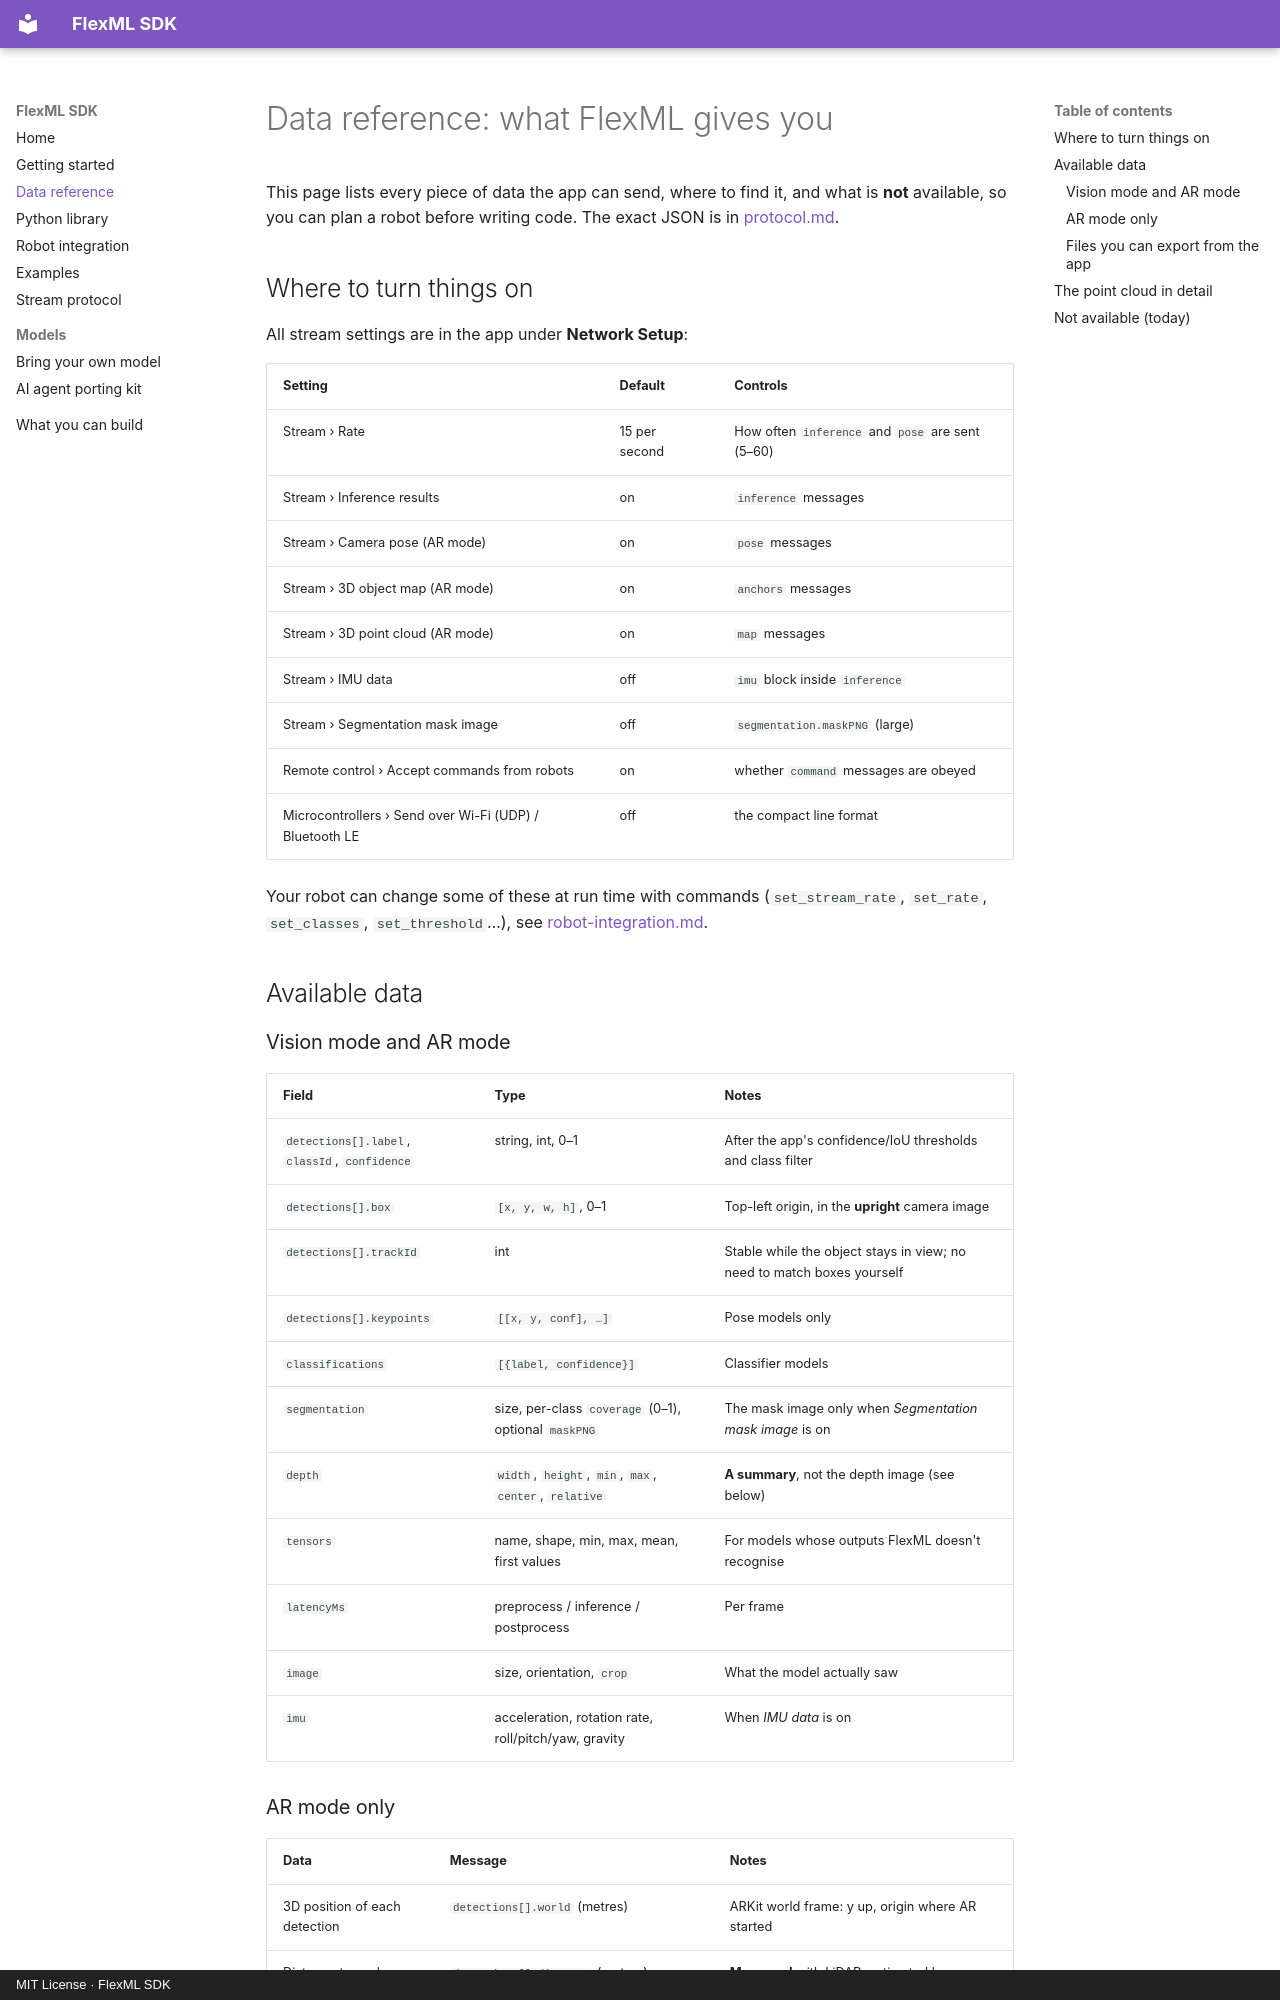

repository: Arjun-2005aa/FlexML_SDK · page: data-reference/index.html · generator: mkdocs · copyright: MIT License · FlexML SDK

# Data reference: what FlexML gives you

This page lists every piece of data the app can send, where to find it, and what is **not** available, so you can plan a robot before writing code. The exact JSON is in [protocol.md](protocol.md).

## Where to turn things on

All stream settings are in the app under **Network Setup**:

| Setting | Default | Controls |
|---|---|---|
| Stream › Rate | 15 per second | How often `inference` and `pose` are sent (5–60) |
| Stream › Inference results | on | `inference` messages |
| Stream › Camera pose (AR mode) | on | `pose` messages |
| Stream › 3D object map (AR mode) | on | `anchors` messages |
| Stream › 3D point cloud (AR mode) | on | `map` messages |
| Stream › IMU data | off | `imu` block inside `inference` |
| Stream › Segmentation mask image | off | `segmentation.maskPNG` (large) |
| Remote control › Accept commands from robots | on | whether `command` messages are obeyed |
| Microcontrollers › Send over Wi-Fi (UDP) / Bluetooth LE | off | the compact line format |

Your robot can change some of these at run time with commands (`set_stream_rate`, `set_rate`, `set_classes`, `set_threshold`…), see [robot-integration.md](robot-integration.md#commands-robot--phone).

## Available data

### Vision mode and AR mode

| Field | Type | Notes |
|---|---|---|
| `detections[].label`, `classId`, `confidence` | string, int, 0–1 | After the app's confidence/IoU thresholds and class filter |
| `detections[].box` | `[x, y, w, h]`, 0–1 | Top-left origin, in the **upright** camera image |
| `detections[].trackId` | int | Stable while the object stays in view; no need to match boxes yourself |
| `detections[].keypoints` | `[[x, y, conf], …]` | Pose models only |
| `classifications` | `[{label, confidence}]` | Classifier models |
| `segmentation` | size, per-class `coverage` (0–1), optional `maskPNG` | The mask image only when *Segmentation mask image* is on |
| `depth` | `width`, `height`, `min`, `max`, `center`, `relative` | **A summary**, not the depth image (see below) |
| `tensors` | name, shape, min, max, mean, first values | For models whose outputs FlexML doesn't recognise |
| `latencyMs` | preprocess / inference / postprocess | Per frame |
| `image` | size, orientation, `crop` | What the model actually saw |
| `imu` | acceleration, rotation rate, roll/pitch/yaw, gravity | When *IMU data* is on |
